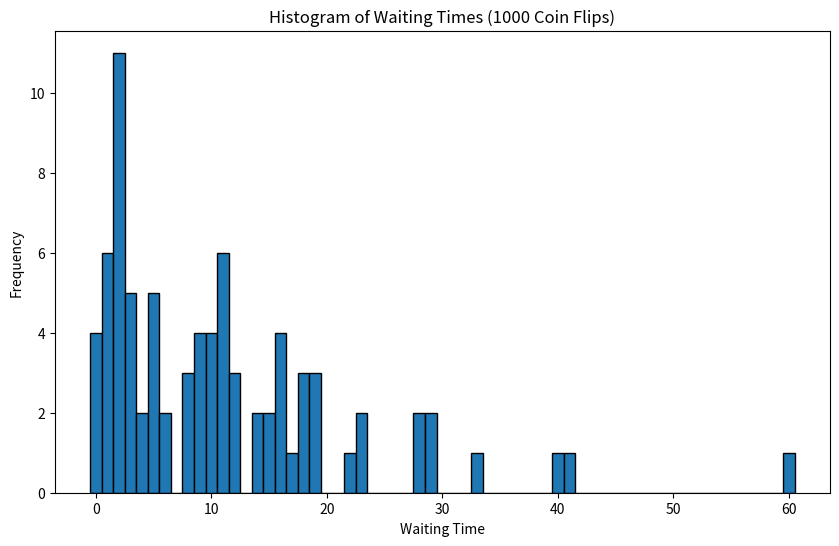
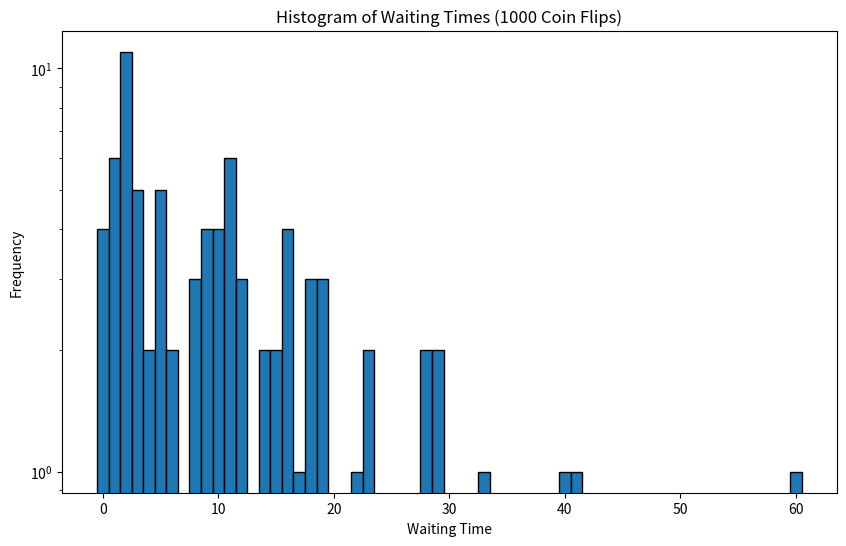
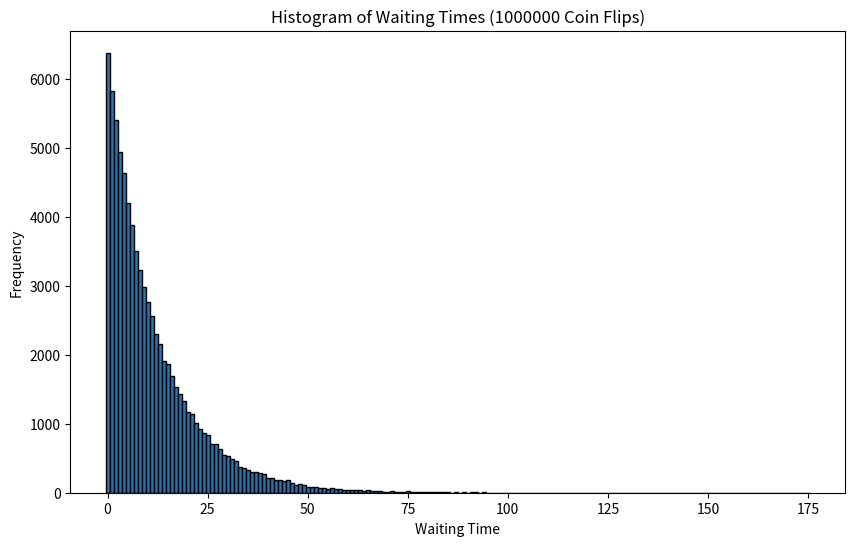
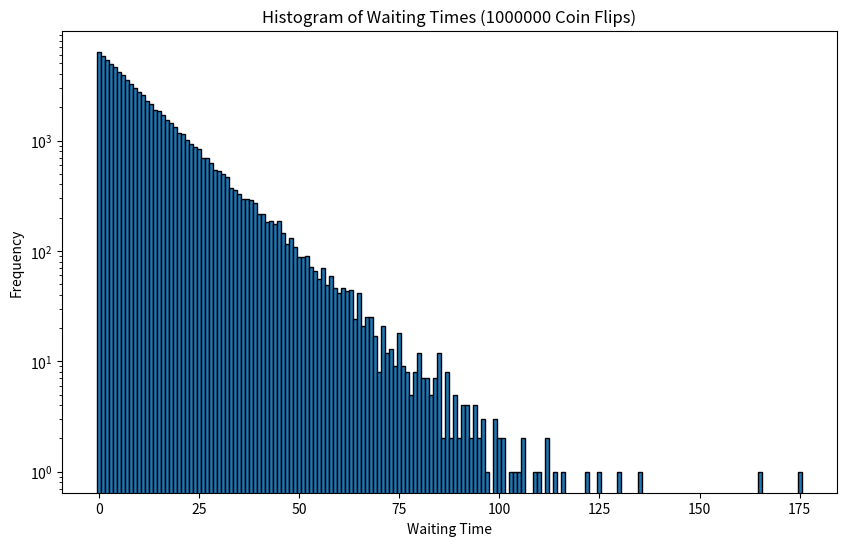

Write the Python code that produced these figures, in order.
import numpy as np
import matplotlib.pyplot as plt

def generate_coin_sequence(n_flips, p_head=0.08):
    """生成硬币序列，1表示正面，0表示反面
    
    这个函数模拟抛硬币实验，生成一个由0和1组成的随机序列。
    
    参数:
        n_flips (int): 抛硬币的总次数
        p_head (float): 硬币正面朝上的概率，默认为0.08
        
    返回:
        ndarray: 一个长度为n_flips的一维数组，其中1表示正面，0表示反面
    """
    # 待实现: 使用np.random.choice生成随机序列
    return np.random.choice([1, 0], size=n_flips, p=[0.08, 0.92])

def calculate_waiting_times(coin_sequence):
    """计算两次正面之间的等待时间（反面次数）
    
    这个函数计算硬币序列中连续两次正面之间出现的反面次数。
    
    参数:
        coin_sequence (ndarray): 硬币序列，1表示正面，0表示反面
        
    返回:
        ndarray: 一个数组，包含所有等待时间（即连续两次正面之间的反面次数）
    
    示例:
        >>> sequence = np.array([0, 1, 0, 0, 0, 1, 0, 1])
        >>> waiting_times = calculate_waiting_times(sequence)
        >>> print(waiting_times)  # 输出: [3 1]
        # 解释: 第一个1和第二个1之间有3个0，第二个1和第三个1之间有1个0
    """
    # 待实现:
    # 1. 使用np.nonzero找到所有正面（值为1）的位置索引
    positive_indices = np.nonzero(coin_sequence)[0]
    # 2. 使用np.diff计算连续两个正面之间的间隔
    waiting_times = np.diff(positive_indices)
    # 3. 减1得到中间的反面数量
    waiting_times = waiting_times - 1
    return waiting_times
    

def plot_waiting_time_histogram(waiting_times, log_scale=False, n_flips=None):
    """绘制等待时间直方图
    
    这个函数绘制等待时间的频率分布直方图，可选择使用对数坐标。
    
    参数:
        waiting_times (ndarray): 等待时间数组
        log_scale (bool): 是否使用对数坐标，默认为False
        n_flips (int, optional): 抛硬币总次数，用于标题显示
        
    返回:
        None: 函数直接显示图形，不返回值
    """
    # 待实现:
    # 1. 创建图形
    plt.figure(figsize=(10, 6))
    # 2. 确定合适的bin数量
    bins = np.arange(0, max(waiting_times) + 2)
    # 3. 绘制直方图
    plt.hist(waiting_times, bins=bins, align='left', edgecolor='black')
    # 4. 设置坐标轴标签和标题
    plt.xlabel('Waiting Time')
    plt.ylabel('Frequency')
    if n_flips is not None:
        plt.title(f'Histogram of Waiting Times ({n_flips} Coin Flips)')
    else:
        plt.title('Histogram of Waiting Times')
    # 5. 如果log_scale为True，设置y轴为对数刻度
    if log_scale:
        plt.yscale('log')
    # 6. 显示图形
    plt.show()
    

def analyze_waiting_time(waiting_times, p_head=0.08):
    """分析等待时间的统计特性
    
    这个函数计算等待时间的均值、标准差，并与理论值进行比较。
    
    参数:
        waiting_times (ndarray): 等待时间数组
        
    返回:
        dict: 包含以下键值对的字典:
            - "mean": 实验平均等待时间
            - "std": 实验等待时间标准差
            - "theoretical_mean": 理论平均等待时间（几何分布）
            - "exponential_mean": 理论平均等待时间（指数分布）
    
    注意:
        几何分布的均值为(1-p)/p，指数分布的均值为1/p，其中p是正面概率。
    """
    # 待实现:
    # 1. 计算实验平均等待时间和标准差
    mean = np.mean(waiting_times)
    std = np.std(waiting_times)
    # 2. 计算理论平均等待时间（几何分布和指数分布）
    theoretical_mean = (1 - p_head) / p_head
    # 3. 返回包含这些统计量的字典
    exponential_mean = 1 / p_head
    return {
        "mean": mean,
        "std": std,
        "theoretical_mean": theoretical_mean,
        "exponential_mean": exponential_mean
    }
  

def run_experiment(n_flips, title, p_head=0.08):
    """运行一次等待时间实验
    
    这个函数执行完整的等待时间实验流程，包括生成序列、计算等待时间、
    分析统计特性和绘制直方图。
    
    参数:
        n_flips (int): 抛硬币的总次数
        title (str): 实验标题，用于打印和图表显示
        
    返回:
        tuple: (waiting_times, stats)，其中:
            - waiting_times是等待时间数组
            - stats是统计分析结果字典
    """
    # 待实现:
    # 1. 打印实验标题
    print(title)
    # 2. 生成硬币序列并计算等待时间
    coin_sequence = generate_coin_sequence(n_flips)
    waiting_times = calculate_waiting_times(coin_sequence)
    # 3. 分析等待时间并打印结果
    stats = analyze_waiting_time(waiting_times)
    print(f"Mean waiting time: {stats['mean']:.2f}")
    print(f"Standard deviation: {stats['std']:.2f}")
    print(f"Theoretical mean (geometric): {stats['theoretical_mean']:.2f}")
    print(f"Theoretical mean (exponential): {stats['exponential_mean']:.2f}")
    print("\n")
    # 4. 绘制普通直方图和半对数直方图
    plot_waiting_time_histogram(waiting_times, n_flips=n_flips)
    plot_waiting_time_histogram(waiting_times, log_scale=True, n_flips=n_flips)
    # 5. 返回等待时间数组和统计结果
    return waiting_times, stats
  

if __name__ == "__main__":
    # 设置随机种子以保证可重复性
    np.random.seed(42)
    
    # 任务一：1000次抛掷
    waiting_times_1k, stats_1k = run_experiment(1000, "Task 1: 1000 Coin Flips")
    
    # 任务二：1000000次抛掷
    print("\n")
    waiting_times_1m, stats_1m = run_experiment(1000000, "Task 2: 1,000,000 Coin Flips")
